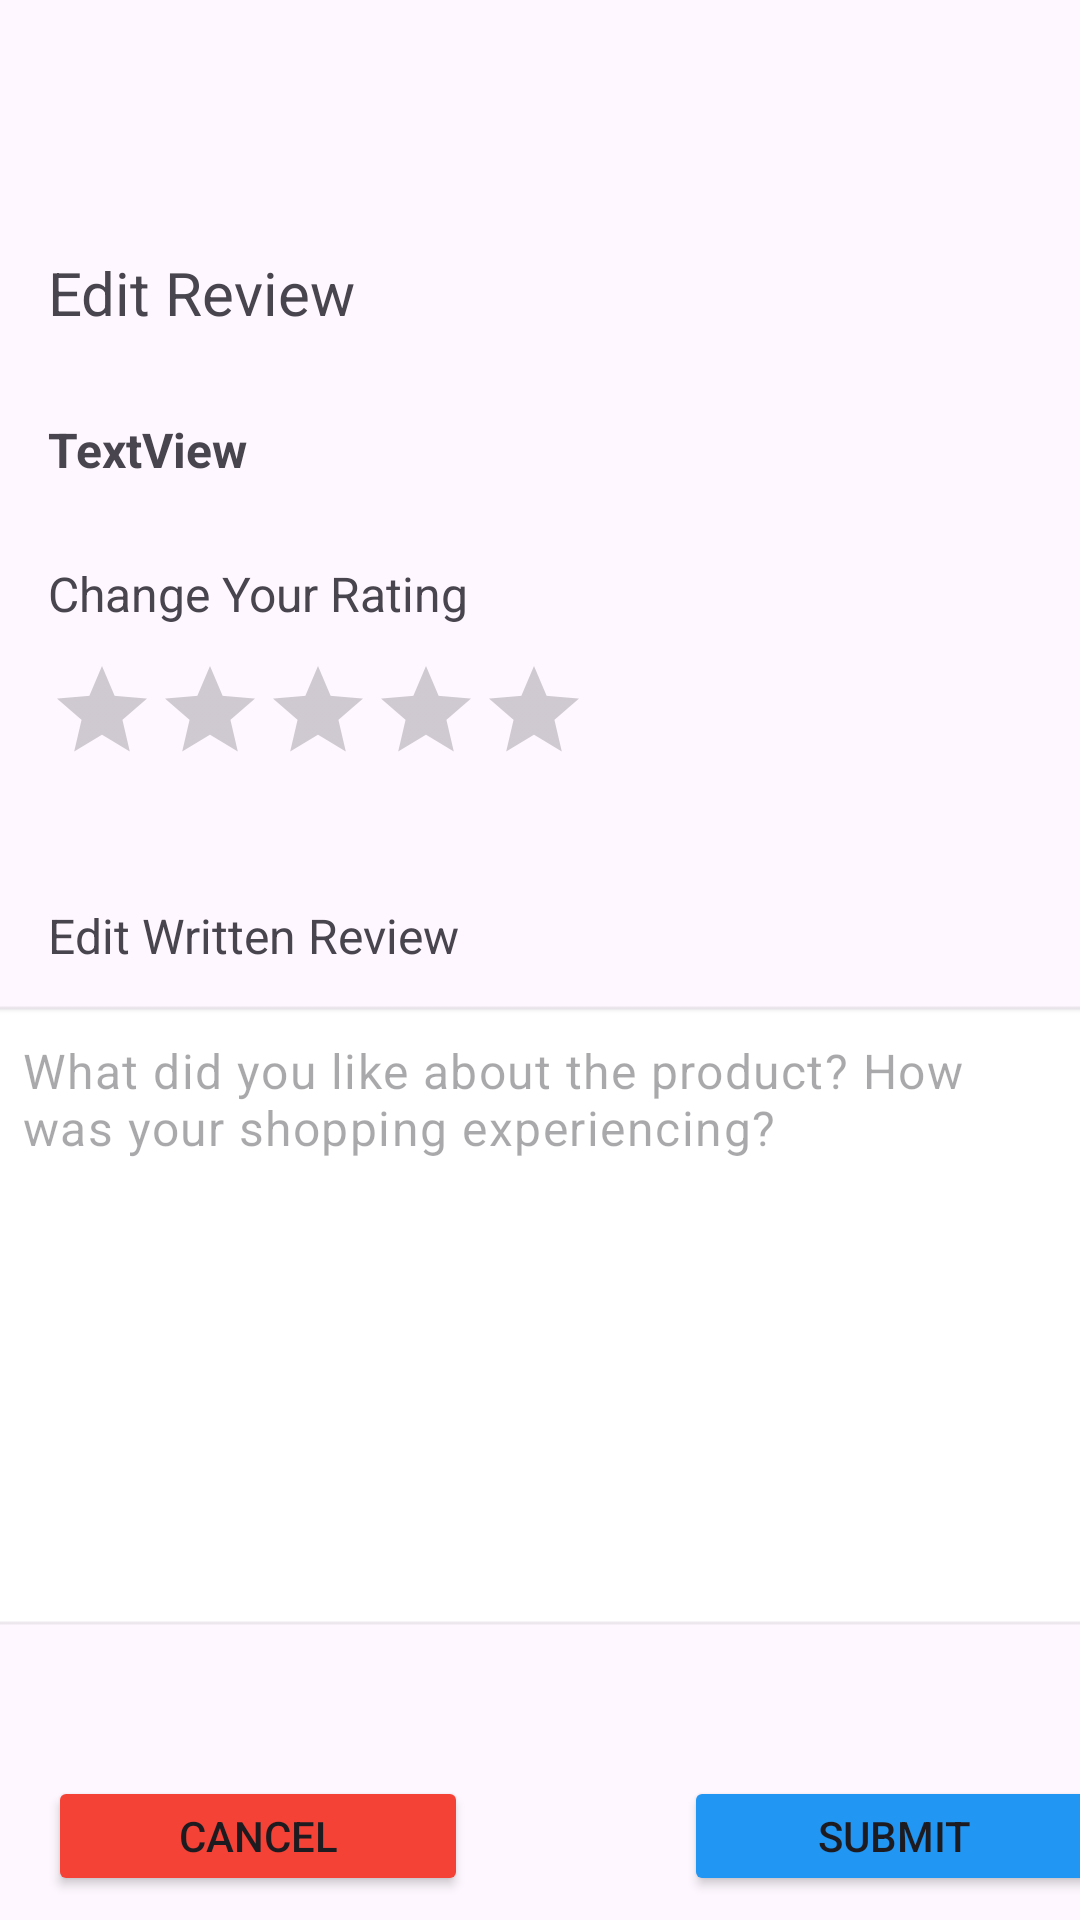

Layout XML and referenced resources for this Android screen:
<!-- AndroidManifest.xml: application theme Theme.UBC_BookStore -->
<!-- res/layout/activity_edit_review.xml -->
<?xml version="1.0" encoding="utf-8"?>
<androidx.constraintlayout.widget.ConstraintLayout xmlns:android="http://schemas.android.com/apk/res/android"
    xmlns:app="http://schemas.android.com/apk/res-auto"
    xmlns:tools="http://schemas.android.com/tools"
    android:layout_width="match_parent"
    android:layout_height="match_parent"
    tools:context=".EditReview">

    <ImageView
        android:id="@+id/imageView"
        android:layout_width="0dp"
        android:layout_height="80dp"
        app:layout_constraintEnd_toEndOf="parent"
        app:layout_constraintStart_toStartOf="parent"
        app:layout_constraintTop_toTopOf="parent"
        app:srcCompat="@drawable/ubc_logo" />

    <RatingBar
        android:id="@+id/editratingBar"
        style="@android:style/Widget.Material.Light.RatingBar.Indicator"
        android:layout_width="wrap_content"
        android:layout_height="wrap_content"
        android:layout_marginStart="16dp"
        android:layout_marginTop="104dp"
        android:clickable="false"
        android:contextClickable="false"
        android:isIndicator="false"
        android:stepSize="1"
        app:layout_constraintStart_toStartOf="parent"
        app:layout_constraintTop_toBottomOf="@+id/creatervw" />

    <TextView
        android:id="@+id/editratingText"
        android:layout_width="121dp"
        android:layout_height="22dp"
        android:layout_marginStart="16dp"
        android:layout_marginTop="12dp"
        android:textSize="14sp"
        app:layout_constraintStart_toStartOf="parent"
        app:layout_constraintTop_toBottomOf="@+id/editratingBar" />

    <Button
        android:id="@+id/editsubmitbttn"
        android:layout_width="140dp"
        android:layout_height="40dp"
        android:layout_marginStart="252dp"
        android:layout_marginTop="48dp"
        android:layout_marginEnd="16dp"
        android:backgroundTint="#2196F3"
        android:onClick="submitReview"
        android:text="submit"
        android:textAllCaps="true"
        app:layout_constraintEnd_toEndOf="parent"
        app:layout_constraintStart_toStartOf="parent"
        app:layout_constraintTop_toBottomOf="@+id/editreviewbox" />

    <TextView
        android:id="@+id/creatervw"
        android:layout_width="228dp"
        android:layout_height="31dp"
        android:layout_marginStart="16dp"
        android:layout_marginTop="84dp"
        android:text="Edit Review "
        android:textSize="20sp"
        app:layout_constraintStart_toStartOf="parent"
        app:layout_constraintTop_toTopOf="parent" />

    <EditText
        android:id="@+id/editreviewbox"
        style="@style/Widget.Material3.AutoCompleteTextView.OutlinedBox.Dense"
        android:layout_width="378dp"
        android:layout_height="211dp"
        android:layout_marginStart="16dp"
        android:layout_marginTop="44dp"
        android:layout_marginEnd="16dp"
        android:background="@android:drawable/editbox_background"
        android:ems="10"
        android:gravity="start|top"
        android:hint="What did you like about the product? How was your shopping experiencing?"
        android:inputType="textMultiLine"
        app:layout_constraintEnd_toEndOf="parent"
        app:layout_constraintStart_toStartOf="parent"
        app:layout_constraintTop_toBottomOf="@+id/editratingText" />

    <TextView
        android:id="@+id/textView"
        android:layout_width="wrap_content"
        android:layout_height="wrap_content"
        android:layout_marginStart="16dp"
        android:layout_marginTop="72dp"
        android:text="Change Your Rating"
        android:textSize="16sp"
        app:layout_constraintStart_toStartOf="parent"
        app:layout_constraintTop_toBottomOf="@+id/creatervw" />

    <TextView
        android:id="@+id/textView2"
        android:layout_width="wrap_content"
        android:layout_height="wrap_content"
        android:layout_marginStart="16dp"
        android:layout_marginTop="12dp"
        android:text="Edit Written Review"
        android:textSize="16sp"
        app:layout_constraintStart_toStartOf="parent"
        app:layout_constraintTop_toBottomOf="@+id/editratingText" />

    <TextView
        android:id="@+id/editproductnamevw"
        android:layout_width="wrap_content"
        android:layout_height="wrap_content"
        android:layout_marginStart="16dp"
        android:layout_marginTop="24dp"
        android:text="TextView"
        android:textSize="16sp"
        android:textStyle="bold"
        app:layout_constraintStart_toStartOf="parent"
        app:layout_constraintTop_toBottomOf="@+id/creatervw" />

    <Button
        android:id="@+id/editcancelbttn"
        android:layout_width="140dp"
        android:layout_height="40dp"
        android:layout_marginStart="16dp"
        android:layout_marginTop="48dp"
        android:backgroundTint="#F44336"
        android:onClick="cancelReview"
        android:text="Cancel"
        android:textAllCaps="true"
        app:layout_constraintStart_toStartOf="parent"
        app:layout_constraintTop_toBottomOf="@+id/editreviewbox" />

</androidx.constraintlayout.widget.ConstraintLayout>
<!-- resources referenced by this layout -->
<resources>
  <style name="Theme.UBC_BookStore" parent="Base.Theme.UBC_BookStore" />
  <style name="Base.Theme.UBC_BookStore" parent="Theme.Material3.DayNight.NoActionBar">
          
          
      </style>
</resources>
